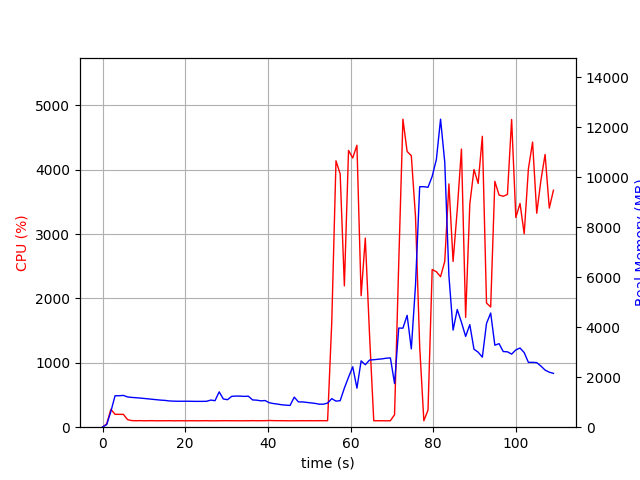

The table this chart was drawn from, first rows:
elapsed_time, nproc, cpu, mem_real, mem_virtual
4.6253204345703125e-05, 1, 0.0, 9.723, 3186
1.006, 1, 52.7, 104.1, 766.3
2.013, 1, 278.0, 626.2, 4756
3.022, 1, 200.3, 1257, 5418
4.029, 1, 199.5, 1259, 5418
5.037, 1, 199.4, 1271, 5446
6.044, 1, 118.1, 1211, 5446
7.051, 1, 102.3, 1191, 5446
8.057, 1, 100.3, 1179, 5446
9.065, 1, 102.3, 1166, 5446
10.07, 1, 99.3, 1149, 5446
11.08, 1, 101.2, 1133, 5446
12.09, 1, 101.2, 1115, 5446
13.1, 1, 99.2, 1098, 5446
14.1, 1, 100.2, 1082, 5446
15.11, 1, 100.2, 1072, 5446
16.12, 1, 101.1, 1050, 5446
17.13, 1, 99.1, 1042, 5446
18.14, 1, 100.2, 1038, 5446
19.14, 1, 100.2, 1038, 5446
20.15, 1, 99.2, 1038, 5446
21.16, 1, 100.2, 1038, 5446
22.17, 1, 100.2, 1033, 5446
23.18, 1, 99.2, 1033, 5446
24.18, 1, 100.2, 1033, 5446
25.19, 1, 101.2, 1037, 5446
26.2, 1, 99.2, 1085, 5446
27.21, 1, 99.1, 1061, 5446
28.22, 1, 100.2, 1413, 5606
29.23, 1, 101.1, 1128, 5606
30.24, 1, 101.1, 1101, 5606
31.24, 1, 100.1, 1234, 5606
32.25, 1, 100.2, 1245, 5606
33.26, 1, 99.1, 1243, 5606
34.27, 1, 100.1, 1233, 5606
35.28, 1, 100.1, 1240, 5606
36.29, 1, 102.1, 1092, 5606
37.3, 1, 100.1, 1081, 5606
38.31, 1, 101.1, 1054, 5606
39.31, 1, 101.1, 1067, 5606
40.32, 1, 104.1, 979.9, 5606
41.33, 1, 102.1, 945.5, 5606
42.34, 1, 101.1, 924, 5606
43.35, 1, 101.1, 896.9, 5606
44.36, 1, 100.1, 881.3, 5606
45.37, 1, 99.1, 871.6, 5606
46.38, 1, 100.1, 1202, 5606
47.39, 1, 100.1, 1012, 5606
48.4, 1, 101.1, 1012, 5606
49.4, 1, 100.2, 991.7, 5606
50.41, 1, 101.1, 971.8, 5606
51.42, 1, 100.1, 952.1, 5606
52.43, 1, 101.2, 919.5, 5606
53.44, 1, 101.1, 920.5, 5606
54.45, 1, 101.2, 964.7, 5606
55.45, 1, 1639, 1142, 5986
56.48, 1, 4139, 1042, 5986
57.49, 1, 3935, 1060, 6006
58.5, 1, 2196, 1563, 7850
59.51, 1, 4301, 1999, 7850
... 49 more rows
